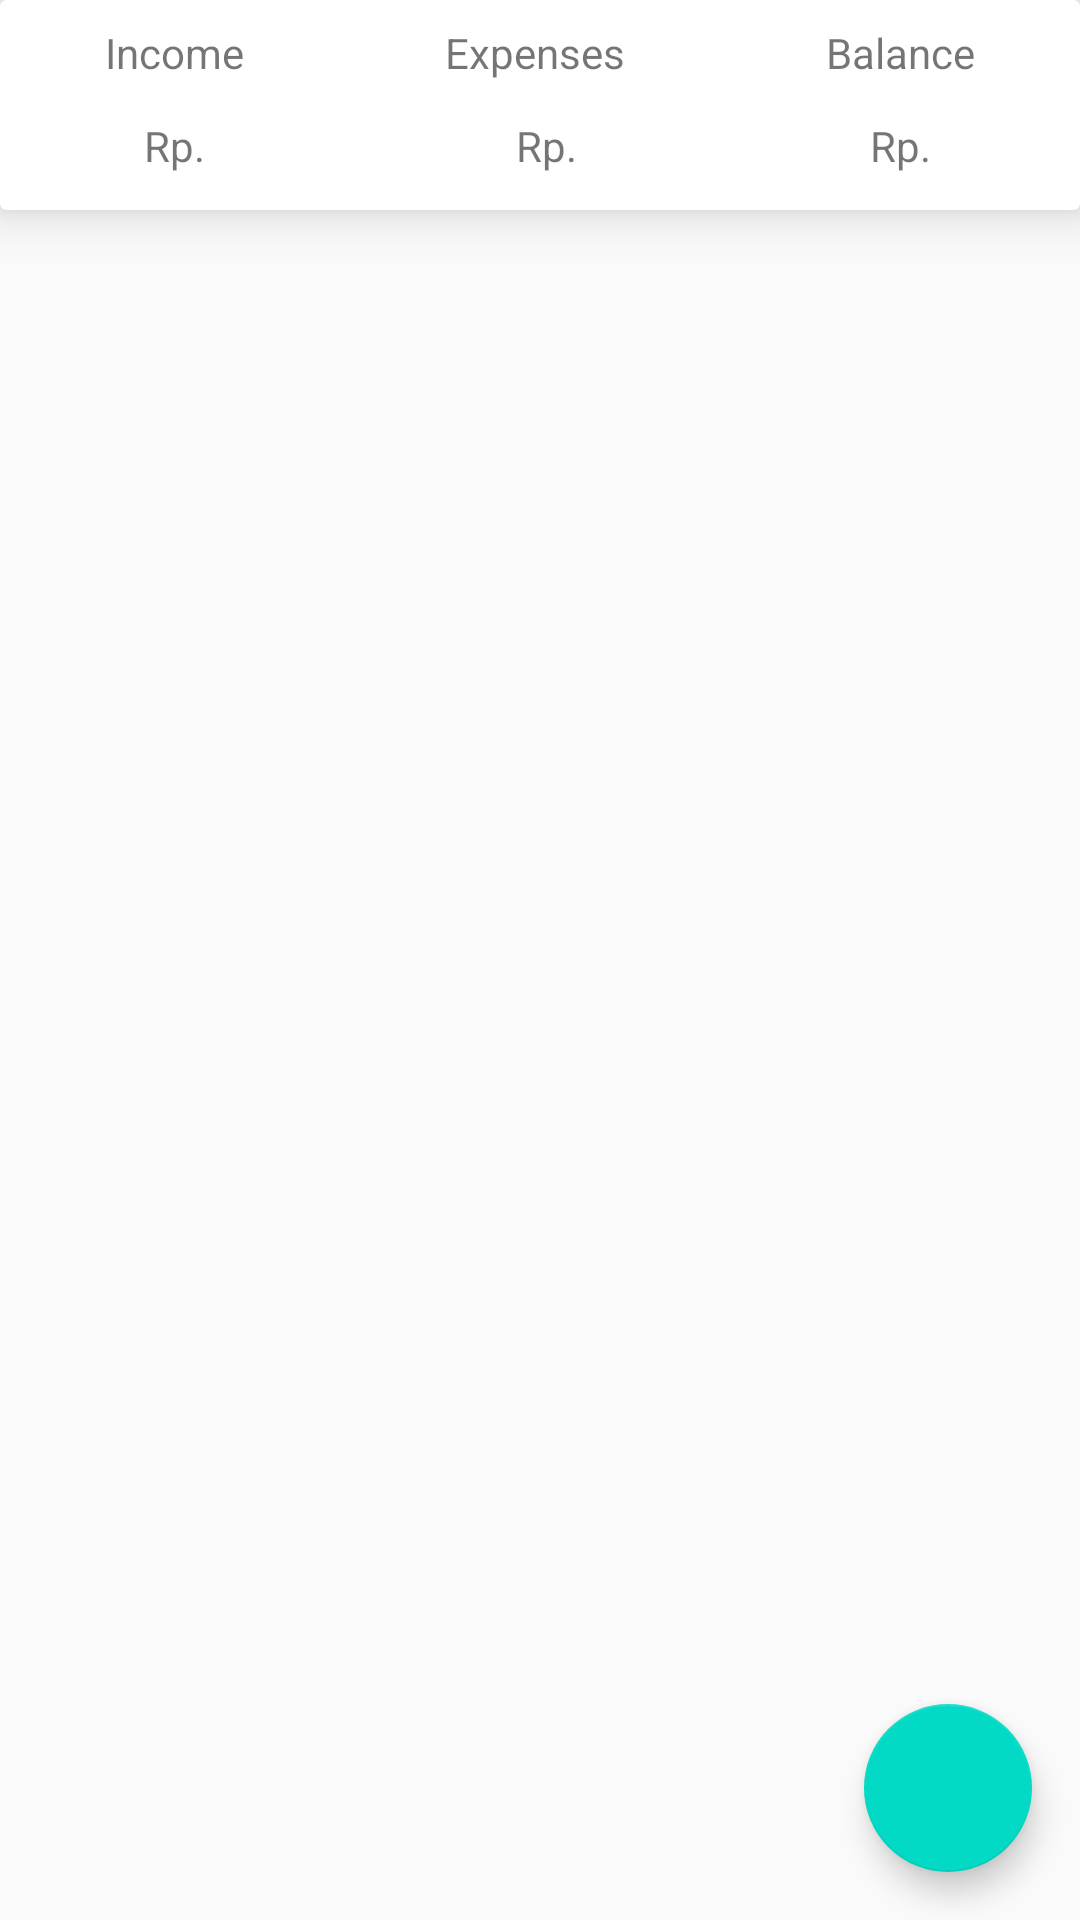

Layout XML and referenced resources for this Android screen:
<!-- AndroidManifest.xml: application theme AppTheme -->
<!-- res/layout/fragment_list_trans.xml -->
<?xml version="1.0" encoding="utf-8"?>
<FrameLayout xmlns:android="http://schemas.android.com/apk/res/android"
    xmlns:tools="http://schemas.android.com/tools"
    android:layout_width="match_parent"
    android:layout_height="match_parent"
    tools:context=".ListTransFragment">

    
    <android.support.constraint.ConstraintLayout xmlns:tools="http://schemas.android.com/tools"
        android:layout_width="match_parent"
        android:layout_height="match_parent"
        xmlns:android="http://schemas.android.com/apk/res/android"
        xmlns:app="http://schemas.android.com/apk/res-auto">

        <android.support.v7.widget.CardView
            android:id="@+id/card"
            android:layout_width="match_parent"
            android:layout_height="70dp"
            app:cardElevation="10dp"
            app:layout_constraintTop_toTopOf="parent">

            <android.support.constraint.ConstraintLayout
                android:layout_width="match_parent"
                android:layout_height="match_parent">

                <TextView
                    android:id="@+id/textView"
                    android:layout_width="wrap_content"
                    android:layout_height="wrap_content"
                    android:layout_marginEnd="32dp"
                    android:layout_marginLeft="32dp"
                    android:layout_marginRight="32dp"
                    android:layout_marginStart="32dp"
                    android:layout_marginTop="8dp"
                    android:text="Income"
                    app:layout_constraintEnd_toStartOf="@+id/textView2"
                    app:layout_constraintStart_toStartOf="parent"
                    app:layout_constraintTop_toTopOf="parent" />

                <TextView
                    android:id="@+id/textView2"
                    android:layout_width="wrap_content"
                    android:layout_height="wrap_content"
                    android:layout_marginEnd="32dp"
                    android:layout_marginLeft="32dp"
                    android:layout_marginRight="32dp"
                    android:layout_marginStart="32dp"
                    android:layout_marginTop="8dp"
                    android:text="Expenses"
                    app:layout_constraintEnd_toStartOf="@+id/textView3"
                    app:layout_constraintHorizontal_bias="0.4"
                    app:layout_constraintStart_toEndOf="@+id/textView"
                    app:layout_constraintTop_toTopOf="parent" />

                <TextView
                    android:id="@+id/textView3"
                    android:layout_width="wrap_content"
                    android:layout_height="wrap_content"
                    android:layout_marginEnd="32dp"
                    android:layout_marginLeft="32dp"
                    android:layout_marginRight="32dp"
                    android:layout_marginStart="32dp"
                    android:layout_marginTop="8dp"
                    android:text="Balance"
                    app:layout_constraintEnd_toEndOf="parent"
                    app:layout_constraintStart_toEndOf="@+id/textView2"
                    app:layout_constraintTop_toTopOf="parent" />

                <TextView
                    android:id="@+id/textView4"
                    android:layout_width="wrap_content"
                    android:layout_height="wrap_content"
                    android:layout_marginBottom="8dp"
                    android:layout_marginTop="8dp"
                    android:text="Rp."
                    app:layout_constraintBottom_toBottomOf="parent"
                    app:layout_constraintEnd_toEndOf="@+id/textView"
                    app:layout_constraintStart_toStartOf="@+id/textView"
                    app:layout_constraintTop_toBottomOf="@+id/textView" />

                <TextView
                    android:id="@+id/textView5"
                    android:layout_width="wrap_content"
                    android:layout_height="wrap_content"
                    android:layout_marginBottom="8dp"
                    android:layout_marginTop="8dp"
                    android:text="Rp."
                    app:layout_constraintBottom_toBottomOf="parent"
                    app:layout_constraintEnd_toEndOf="@+id/textView2"
                    app:layout_constraintHorizontal_bias="0.6"
                    app:layout_constraintStart_toStartOf="@+id/textView2"
                    app:layout_constraintTop_toBottomOf="@+id/textView2" />

                <TextView
                    android:id="@+id/textView6"
                    android:layout_width="wrap_content"
                    android:layout_height="wrap_content"
                    android:layout_marginBottom="8dp"
                    android:layout_marginTop="8dp"
                    android:text="Rp."
                    app:layout_constraintBottom_toBottomOf="parent"
                    app:layout_constraintEnd_toEndOf="@+id/textView3"
                    app:layout_constraintStart_toStartOf="@+id/textView3"
                    app:layout_constraintTop_toBottomOf="@+id/textView3" />

            </android.support.constraint.ConstraintLayout>

        </android.support.v7.widget.CardView>

        <android.support.design.widget.CoordinatorLayout xmlns:android="http://schemas.android.com/apk/res/android"
            xmlns:app="http://schemas.android.com/apk/res-auto"
            android:id="@+id/main_content"
            android:layout_width="0dp"
            android:layout_height="0dp"
            android:layout_marginTop="5dp"
            app:layout_constraintBottom_toBottomOf="parent"
            app:layout_constraintEnd_toEndOf="parent"
            app:layout_constraintStart_toStartOf="parent"
            app:layout_constraintTop_toBottomOf="@+id/card">


            <android.support.v7.widget.RecyclerView
                android:id="@+id/RecyclerView"
                android:layout_width="match_parent"
                android:layout_height="match_parent"
                android:clipChildren="false"
                android:clipToPadding="false">

            </android.support.v7.widget.RecyclerView>

            <android.support.design.widget.FloatingActionButton
                android:id="@+id/btnAdd"
                android:layout_width="wrap_content"
                android:layout_height="wrap_content"
                android:layout_gravity="bottom|right"
                android:layout_margin="16dp"
                android:src="@drawable/outline_add_white_18dp"
                app:layout_anchor="@+id/RecyclerView"
                app:layout_anchorGravity="bottom|right" />
        </android.support.design.widget.CoordinatorLayout>
    </android.support.constraint.ConstraintLayout>

</FrameLayout>
<!-- resources referenced by this layout -->
<resources>
  <style name="AppTheme" parent="Theme.AppCompat.Light.DarkActionBar">
          
          <item name="colorPrimary">@color/colorPrimary</item>
          <item name="colorPrimaryDark">@color/colorPrimaryDark</item>
          <item name="colorAccent">@color/colorAccent</item>
      </style>
  <!-- not gathered from this repository: default colours our renderer supplied (Android Studio template values) -->
  <color name="colorPrimary">#FF6200EE</color>
  <color name="colorPrimaryDark">#FF3700B3</color>
  <color name="colorAccent">#FF03DAC5</color>
</resources>
